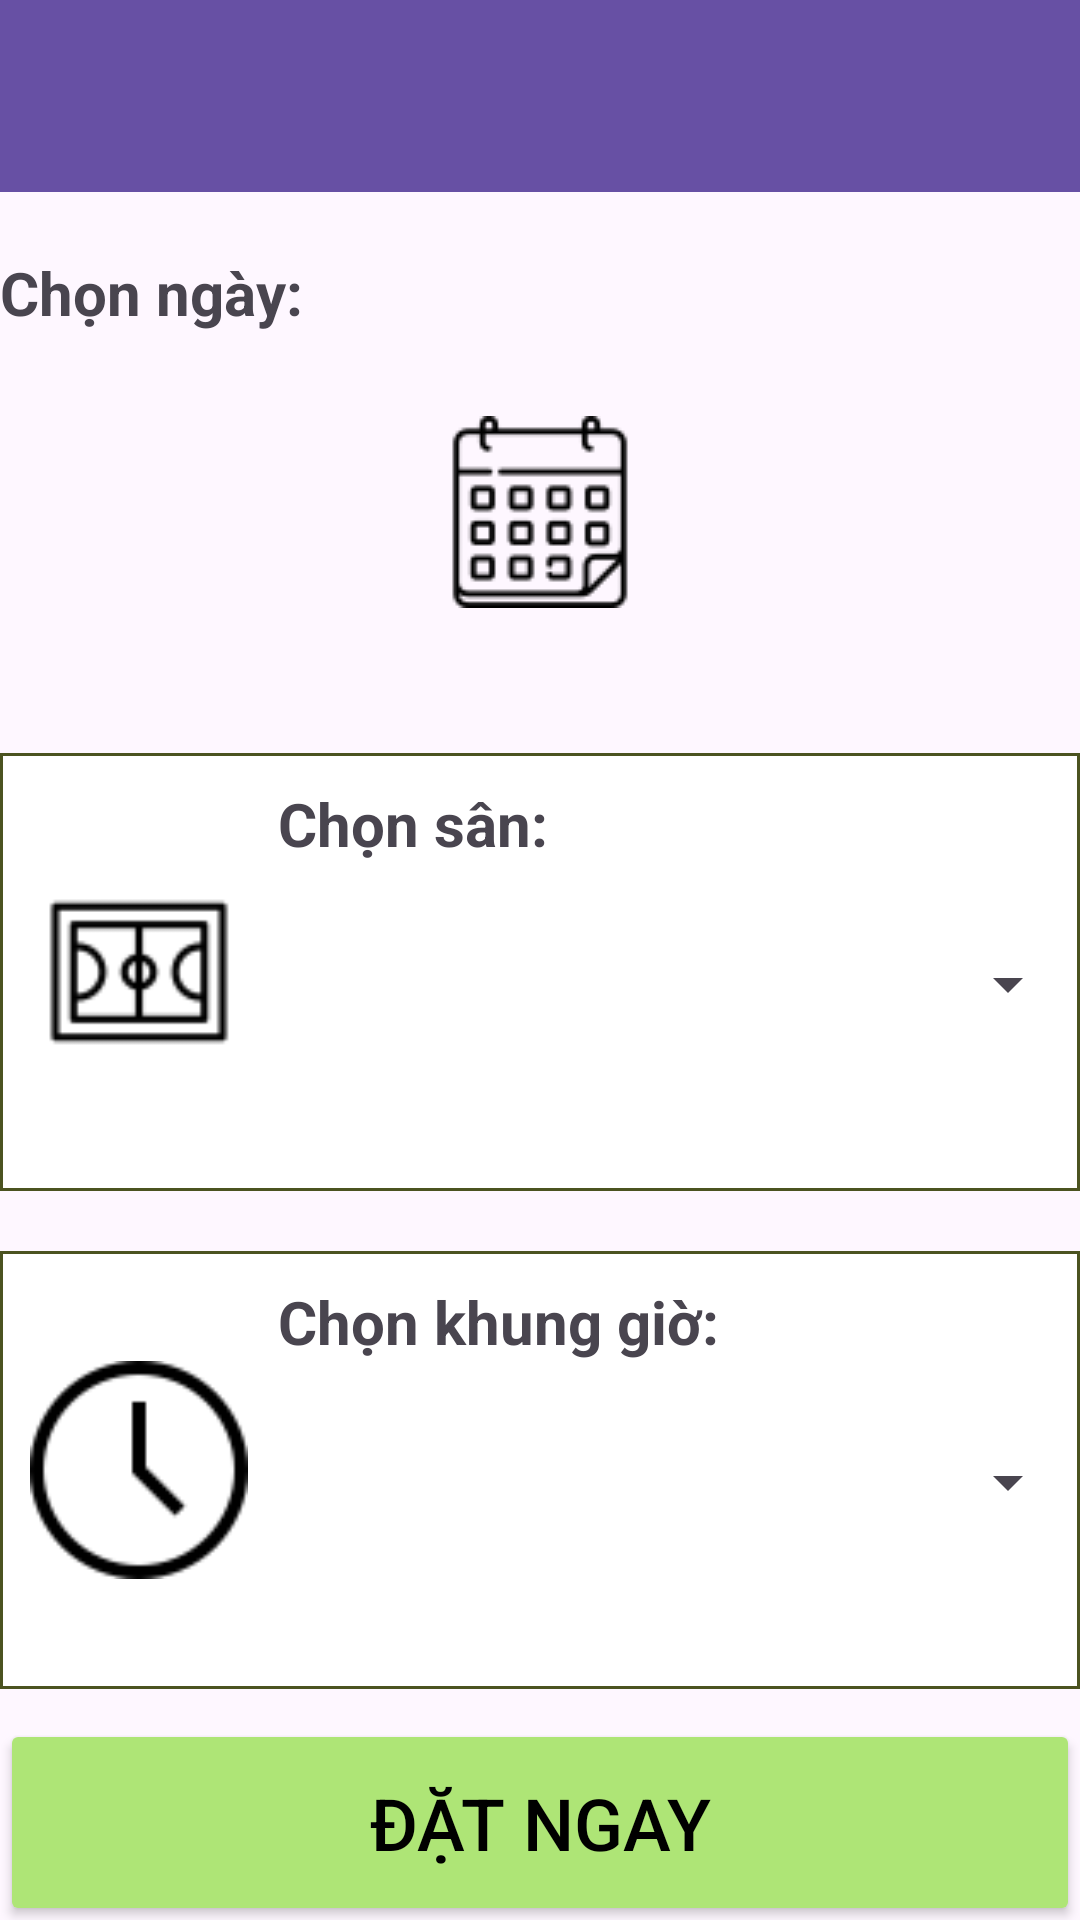

Reconstruct the res/layout file that produces this screen, plus the resources it refers to.
<!-- AndroidManifest.xml: application theme Theme.QLSanBong -->
<!-- res/layout/activity_dat_san.xml -->
<?xml version="1.0" encoding="utf-8"?>
<LinearLayout xmlns:android="http://schemas.android.com/apk/res/android"
    xmlns:app="http://schemas.android.com/apk/res-auto"
    xmlns:tools="http://schemas.android.com/tools"
    android:layout_width="match_parent"
    android:layout_height="wrap_content"
    android:foregroundTint="#AEE576"
    android:orientation="vertical"
    android:outlineAmbientShadowColor="#000000"
    android:outlineSpotShadowColor="#000000"
    tools:context=".DatSan">

    <androidx.appcompat.widget.Toolbar
        android:id="@+id/toolbar"
        android:layout_width="match_parent"
        android:layout_height="wrap_content"
        android:background="?attr/colorPrimary"
        android:minHeight="?attr/actionBarSize"
        android:theme="?attr/actionBarTheme" />

    <LinearLayout
        android:layout_width="match_parent"
        android:layout_height="147dp"
        android:layout_marginTop="20dp"
        android:orientation="vertical">

        <TextView
            android:id="@+id/textView8"
            android:layout_width="match_parent"
            android:layout_height="wrap_content"
            android:text="Chọn ngày: "
            android:textSize="20sp"
            android:textStyle="bold" />

        <ImageButton
            android:id="@+id/imageButtonChonNgay"
            android:layout_width="match_parent"
            android:layout_height="119dp"
            android:background="@drawable/button_color"
            android:src="@drawable/calendar" />
    </LinearLayout>

    <LinearLayout
        android:layout_width="match_parent"
        android:layout_height="wrap_content"
        android:layout_marginTop="20dp"
        android:background="@drawable/vien"
        android:orientation="horizontal">

        <ImageView
            android:id="@+id/imageView3"
            android:layout_width="110dp"
            android:layout_height="match_parent"
            android:layout_marginLeft="10dp"
            android:layout_weight="1"
            app:srcCompat="@drawable/pitch" />

        <LinearLayout
            android:layout_width="305dp"
            android:layout_height="146dp"
            android:layout_marginLeft="10dp"
            android:layout_weight="1"
            android:orientation="vertical">

            <TextView
                android:id="@+id/textView11"
                android:layout_width="match_parent"
                android:layout_height="wrap_content"
                android:layout_marginTop="10dp"
                android:text="Chọn sân:"
                android:textSize="20sp"
                android:textStyle="bold" />

            <Spinner
                android:id="@+id/spinnerSan"
                android:layout_width="match_parent"
                android:layout_height="60dp"
                android:layout_marginTop="10dp" />

        </LinearLayout>

    </LinearLayout>

    <LinearLayout
        android:layout_width="match_parent"
        android:layout_height="wrap_content"
        android:layout_marginTop="20dp"
        android:background="@drawable/vien"
        android:orientation="horizontal">

        <ImageView
            android:id="@+id/imageView2"
            android:layout_width="110dp"
            android:layout_height="match_parent"
            android:layout_marginLeft="10dp"
            android:layout_weight="1"
            app:srcCompat="@drawable/clock" />

        <LinearLayout
            android:layout_width="305dp"
            android:layout_height="146dp"
            android:layout_marginLeft="10dp"
            android:layout_weight="1"
            android:orientation="vertical">

            <TextView
                android:id="@+id/textView12"
                android:layout_width="match_parent"
                android:layout_height="wrap_content"
                android:layout_marginTop="10dp"
                android:text="Chọn khung giờ:"
                android:textSize="20sp"
                android:textStyle="bold" />

            <Spinner
                android:id="@+id/spinnerGio"
                android:layout_width="match_parent"
                android:layout_height="60dp"
                android:layout_marginTop="10dp" />
        </LinearLayout>

    </LinearLayout>

    <Button
        android:id="@+id/button"
        android:layout_width="match_parent"
        android:layout_height="69dp"
        android:layout_marginTop="10dp"

        android:backgroundTint="#AEE576"
        android:text="Đặt ngay"
        android:textColor="#000000"
        android:textSize="24sp" />

</LinearLayout>
<!-- resources referenced by this layout -->
<resources>
  <!-- drawable calendar: png bitmap (drawable, 1916 bytes) -->
  <!-- drawable clock: png bitmap (drawable, 1524 bytes) -->
  <!-- drawable pitch: png bitmap (drawable, 1121 bytes) -->
  <!-- drawable vien (drawable) -->
  <?xml version="1.0" encoding="utf-8"?>
  <shape xmlns:android="http://schemas.android.com/apk/res/android">
      <stroke
          android:width="1dip"
          android:color="#4b5320" />
      <solid
          android:color="#ffffff" />
  
  </shape>
  <style name="Theme.QLSanBong" parent="Base.Theme.QLSanBong" />
  <style name="Base.Theme.QLSanBong" parent="Theme.Material3.DayNight.NoActionBar">
          
          
      </style>
</resources>
